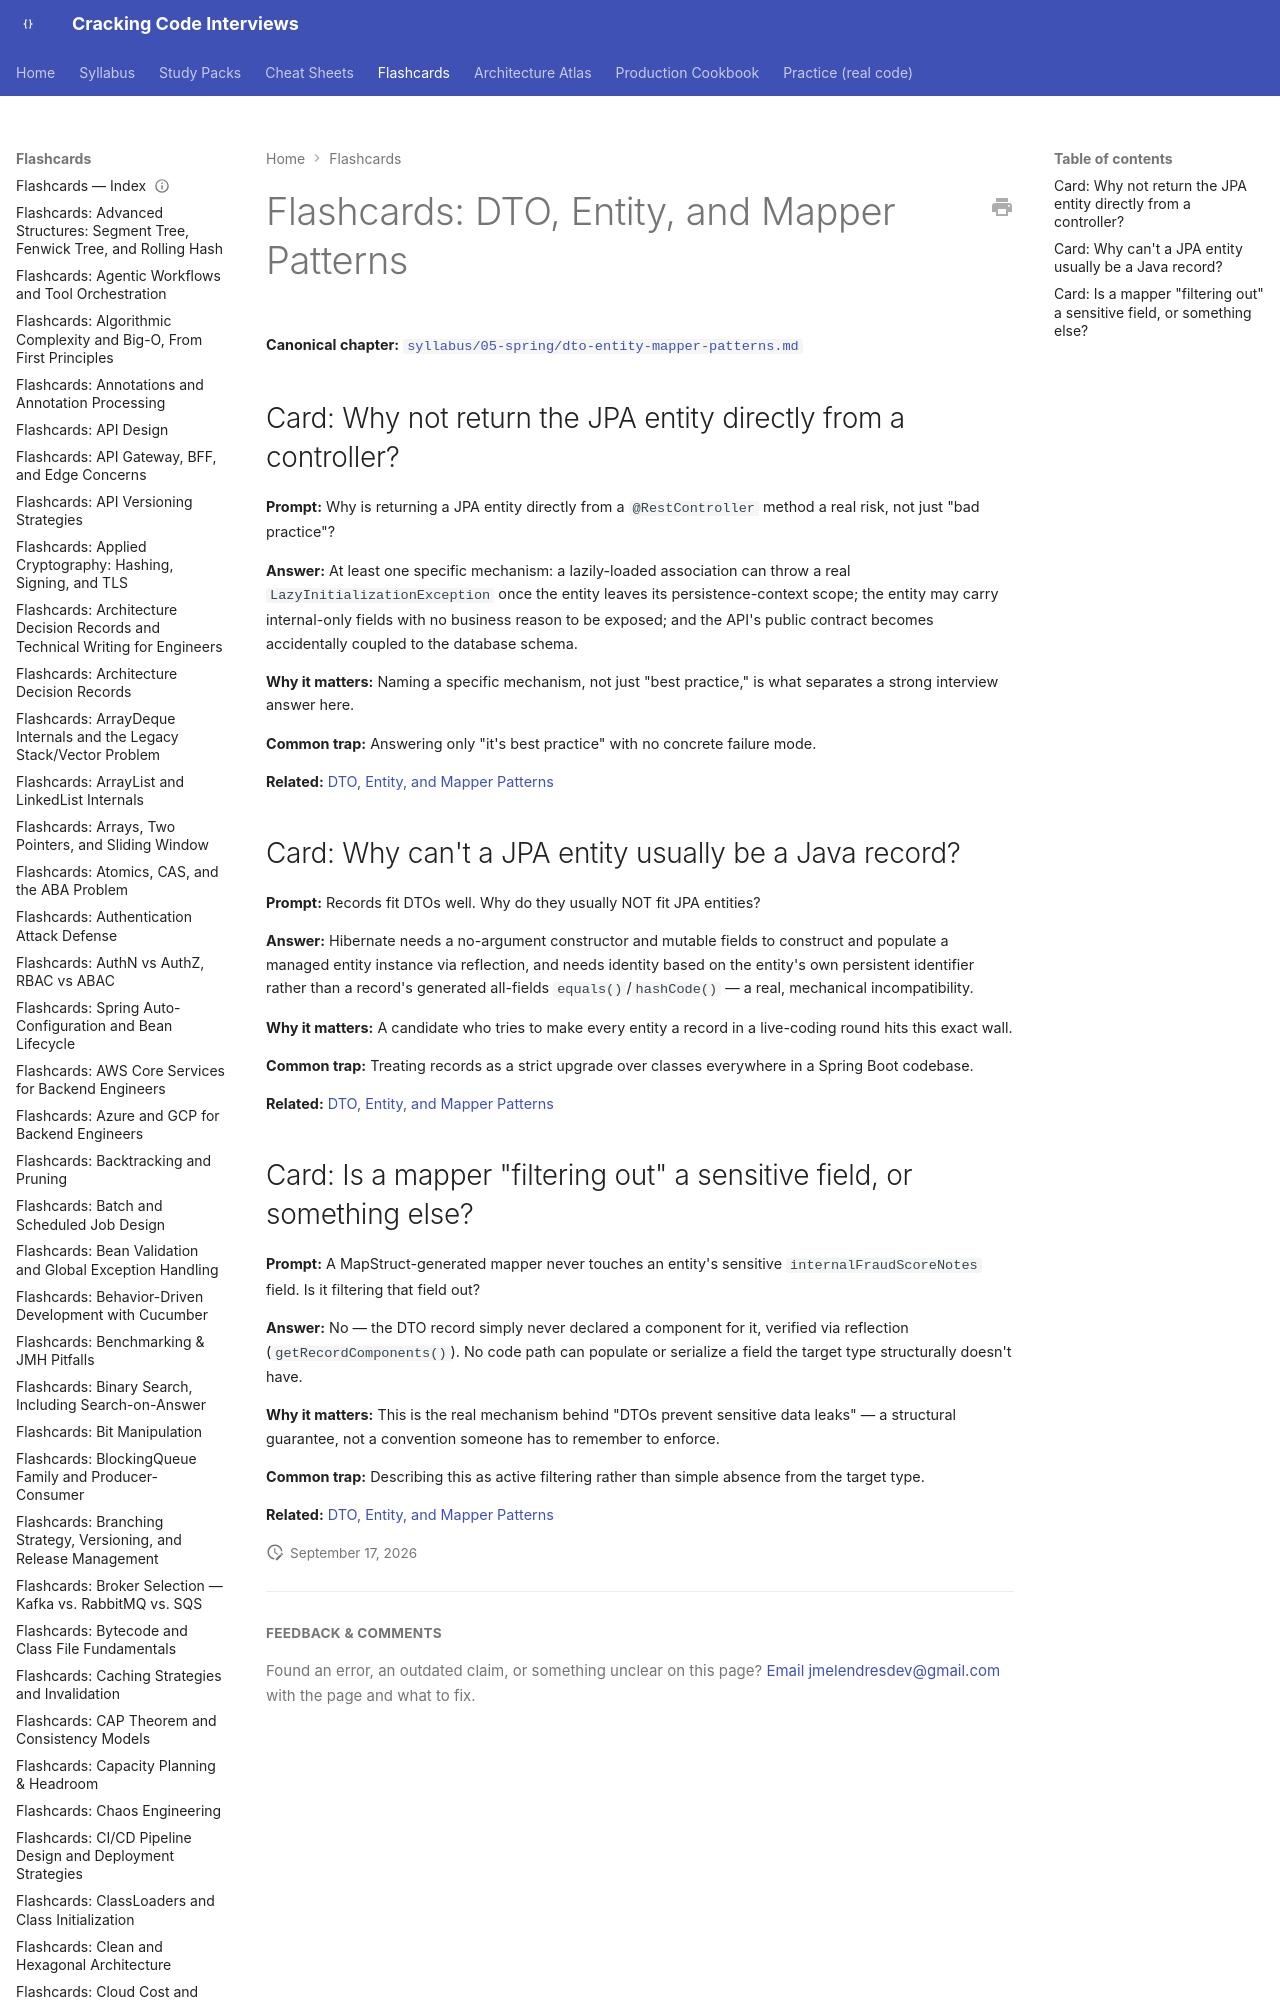

repository: JuanMelendres/cracking-code-interviews · page: flashcards/dto-entity-mapper-patterns/index.html · generator: mkdocs

---
title: "Flashcards: DTO, Entity, and Mapper Patterns"
slug: dto-entity-mapper-patterns
document_type: flashcard-deck
domain: 05-spring
topic_id: T-520
canonical: ../syllabus/05-spring/dto-entity-mapper-patterns.md
last_updated: 2026-09-16
---
